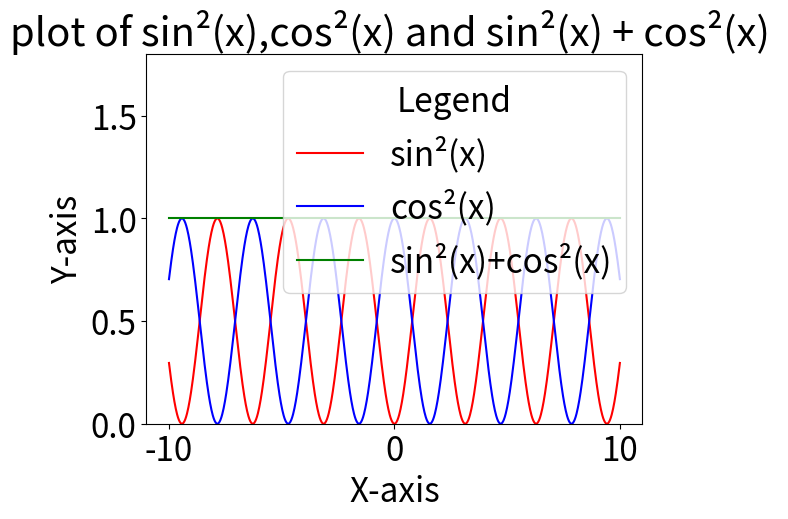

Python code for this plot:
import numpy as np
import matplotlib.pyplot as mpl

np.random.seed(1)
x1=np.linspace(-10,10,1000,endpoint=True)
y1=np.sin(x1)**2
y2=np.cos(x1)**2
y3=y1+y2

mpl.rcParams.update({'font.size': 24}) 

mpl.plot(x1,y1,label="sin\u00B2(x)",color='red')
mpl.title("plot of sin\u00B2(x),cos\u00B2(x) and sin\u00B2(x) + cos\u00B2(x) ")
mpl.xlabel("X-axis")
mpl.ylabel("Y-axis")
mpl.ylim([0.0,1.8])



mpl.plot(x1,y2,label="cos\u00B2(x)",color='blue')
mpl.title("plot of sin\u00B2(x),cos\u00B2(x) and sin\u00B2(x) + cos\u00B2(x) ")
mpl.xlabel("X-axis")
mpl.ylabel("Y-axis")
mpl.ylim([0.0,1.8])



mpl.plot(x1,y3,label="sin\u00B2(x)+cos\u00B2(x)",color='green')
mpl.title("plot of sin\u00B2(x),cos\u00B2(x) and sin\u00B2(x) + cos\u00B2(x) ")
mpl.xlabel("X-axis")
mpl.ylabel("Y-axis")
mpl.ylim([0.0,1.8])


mpl.legend(loc='upper right',fontsize=24,frameon=True,title='Legend')


mpl.show()
